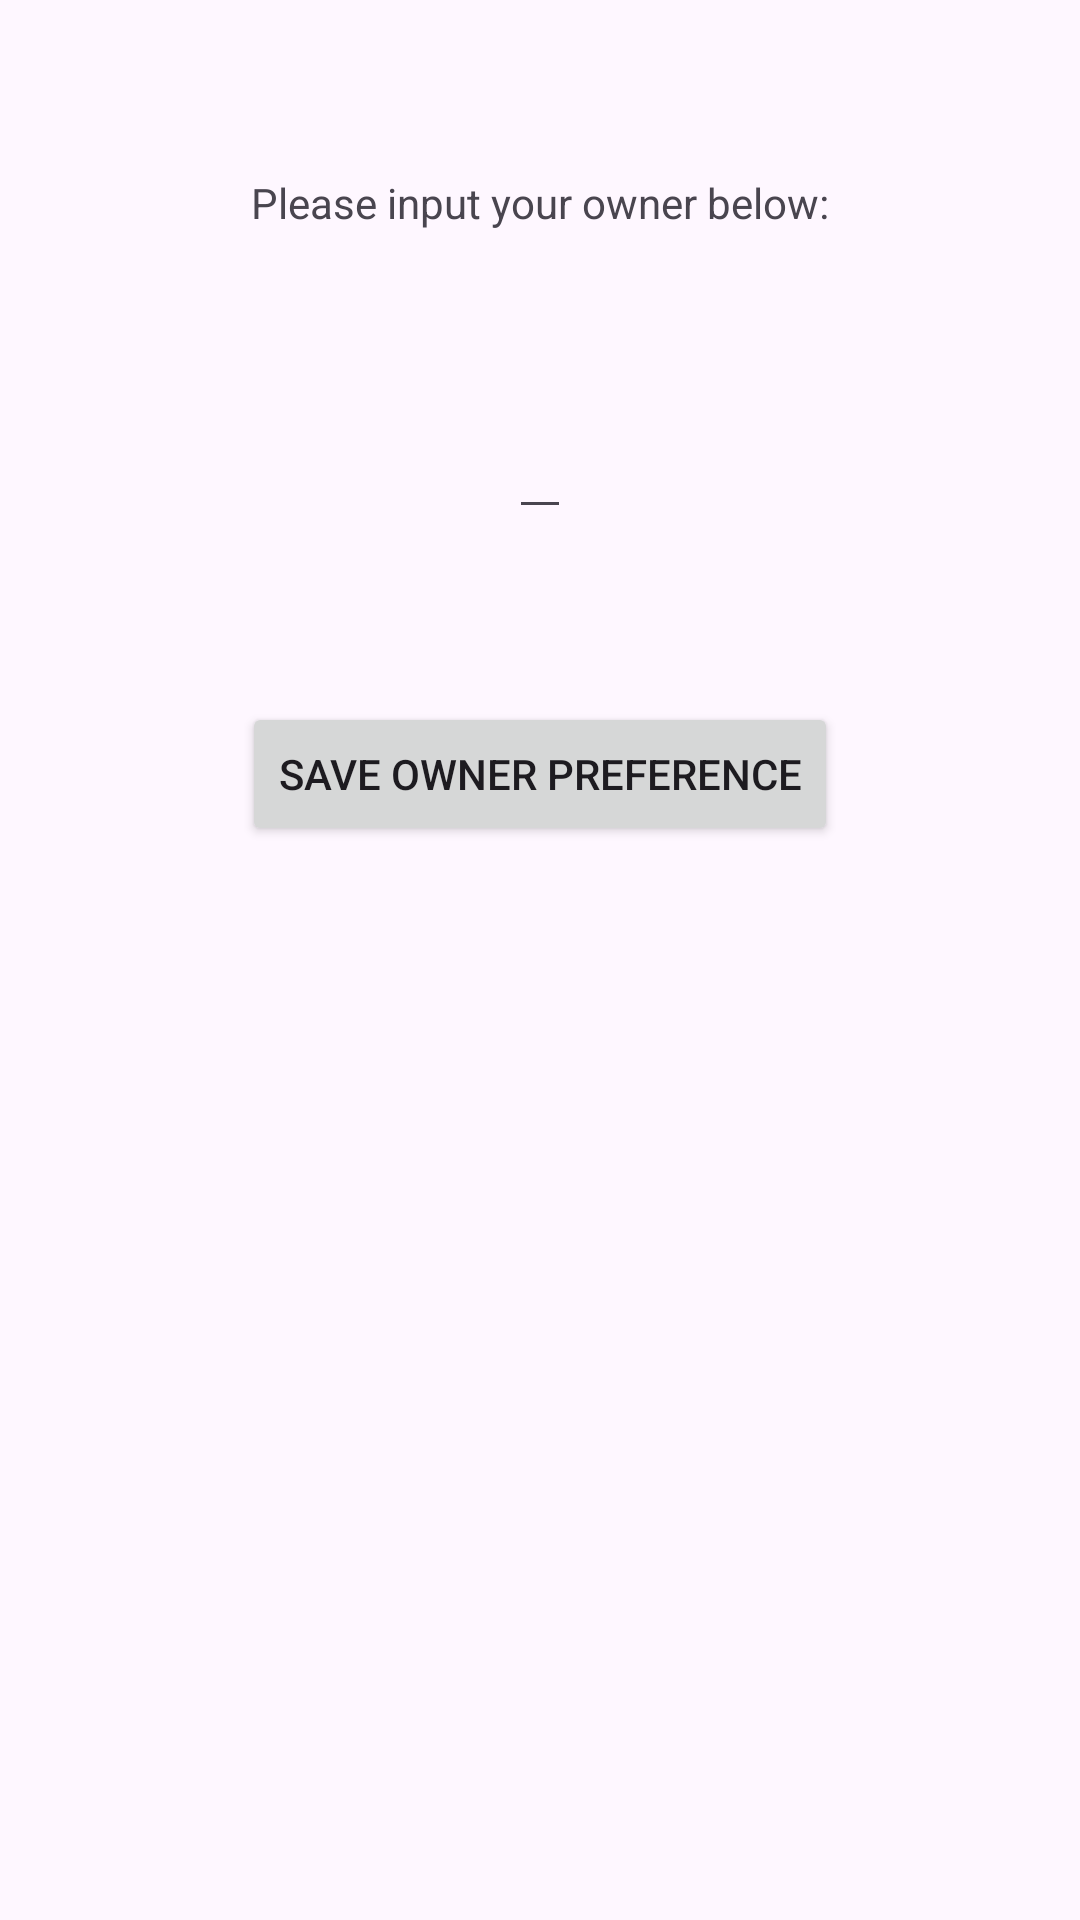

The Android layout XML behind this screen, and the referenced resources:
<!-- AndroidManifest.xml: application theme Theme.GroceryList -->
<!-- res/layout/grocery_owner.xml -->
<?xml version="1.0" encoding="utf-8"?>
<androidx.constraintlayout.widget.ConstraintLayout xmlns:android="http://schemas.android.com/apk/res/android"
    xmlns:tools="http://schemas.android.com/tools"
    android:layout_width="match_parent"
    android:layout_height="match_parent"
    xmlns:app="http://schemas.android.com/apk/res-auto"
    tools:context=".GroceryOwner">

    <TextView
        android:id="@+id/textViewOwner"
        android:layout_width="wrap_content"
        android:layout_height="wrap_content"
        android:text="Please input your owner below:"
        app:layout_constraintTop_toTopOf="parent"
        app:layout_constraintStart_toStartOf="parent"
        app:layout_constraintEnd_toEndOf="parent"
        app:layout_constraintBottom_toTopOf="@id/etOwner"
        />

    <EditText
        android:id="@+id/etOwner"
        android:layout_width="wrap_content"
        android:layout_height="wrap_content"
        app:layout_constraintTop_toBottomOf="@id/textViewOwner"
        app:layout_constraintStart_toStartOf="parent"
        app:layout_constraintEnd_toEndOf="parent"
        app:layout_constraintBottom_toTopOf="@id/btnSaveOwner"
        />

    <Button
        android:id="@+id/btnSaveOwner"
        android:layout_width="wrap_content"
        android:layout_height="wrap_content"
        android:text="Save Owner Preference"
        android:layout_marginBottom="300dp"
        app:layout_constraintTop_toBottomOf="@id/etOwner"
        app:layout_constraintStart_toStartOf="parent"
        app:layout_constraintEnd_toEndOf="parent"
        app:layout_constraintBottom_toBottomOf="parent"
        />
</androidx.constraintlayout.widget.ConstraintLayout>
<!-- resources referenced by this layout -->
<resources>
  <style name="Theme.GroceryList" parent="Base.Theme.GroceryList" />
  <style name="Base.Theme.GroceryList" parent="Theme.Material3.DayNight.NoActionBar">
          
          <item name="colorPrimary">@color/black</item>
      </style>
  <!-- not gathered from this repository: default colours our renderer supplied (Android Studio template values) -->
  <color name="black">#FF000000</color>
</resources>
